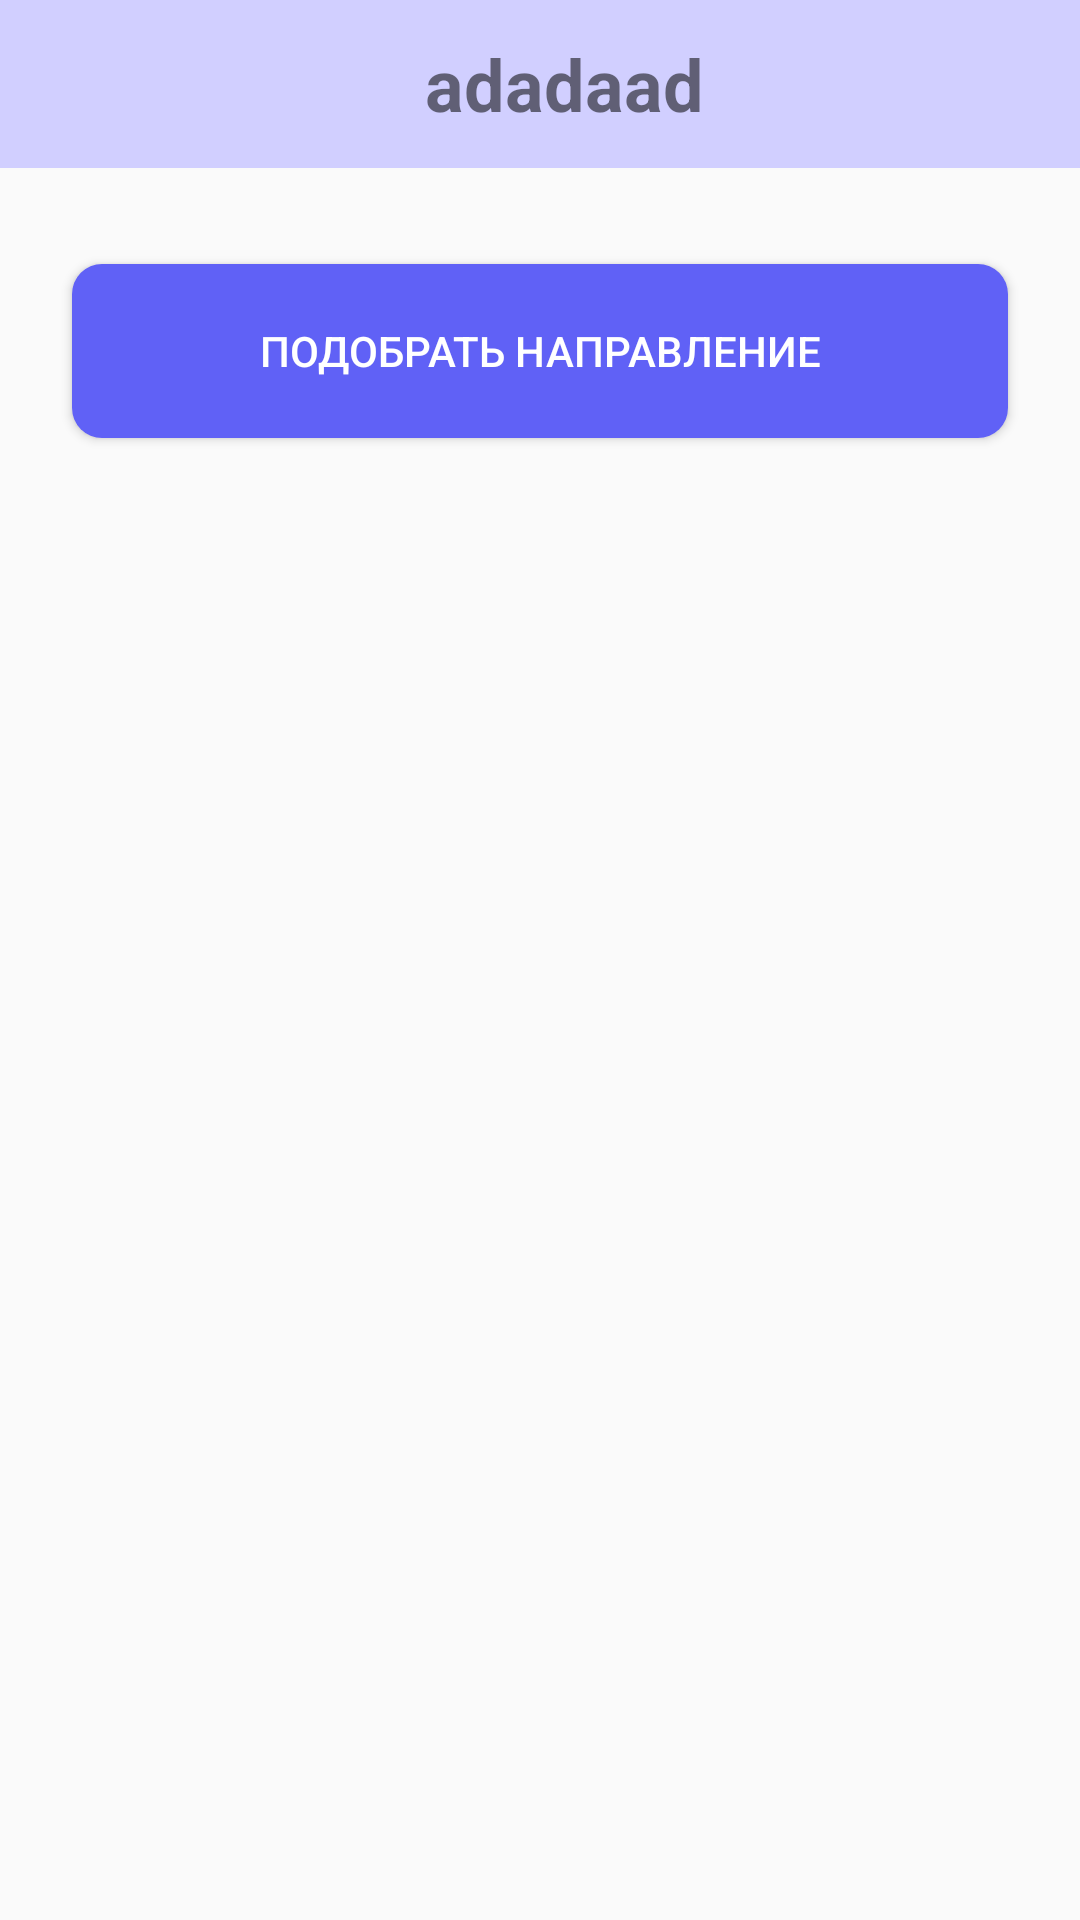

Produce the Android XML layout that renders to this screen, including the resource entries it uses.
<!-- AndroidManifest.xml: application theme Theme.CyberGarden -->
<!-- res/layout/direction_of_training_layout.xml -->
<?xml version="1.0" encoding="utf-8"?>
<LinearLayout xmlns:android="http://schemas.android.com/apk/res/android"
    android:layout_width="match_parent"
    android:layout_height="match_parent"
    android:orientation="vertical">

    <include
        android:id="@+id/toolbar"
        layout="@layout/toolbar_layout" />

    <Button
        android:id="@+id/action_button"
        android:layout_width="match_parent"
        android:layout_height="58dp"
        android:layout_marginStart="24dp"
        android:layout_marginTop="32dp"
        android:layout_marginEnd="24dp"
        android:background="@drawable/rounded_button"
        android:text="@string/choose_direction"
        android:textColor="@color/white" />

    <androidx.recyclerview.widget.RecyclerView
        android:id="@+id/recyclerView"
        android:layout_width="match_parent"
        android:layout_height="wrap_content"
        android:layout_marginStart="24dp"
        android:layout_marginEnd="24dp" />
</LinearLayout>
<!-- res/layout/toolbar_layout.xml (included above) -->
<?xml version="1.0" encoding="utf-8"?>
<com.google.android.material.appbar.MaterialToolbar xmlns:android="http://schemas.android.com/apk/res/android"
    xmlns:app="http://schemas.android.com/apk/res-auto"
    xmlns:tools="http://schemas.android.com/tools"
    android:id="@+id/custom_toolbar"
    android:layout_width="match_parent"
    android:layout_height="wrap_content"
    android:background="@color/purple_500">

    <androidx.constraintlayout.widget.ConstraintLayout
        android:layout_width="match_parent"
        android:layout_height="wrap_content"
        android:gravity="center">

        <TextView
            android:id="@+id/toolbar_title"
            android:layout_width="match_parent"
            android:layout_height="wrap_content"
            android:layout_marginTop="10dp"
            android:layout_marginBottom="10dp"
            android:gravity="center"
            android:textSize="24sp"
            android:textStyle="bold"
            app:layout_constraintBottom_toBottomOf="parent"
            app:layout_constraintEnd_toStartOf="parent"
            app:layout_constraintTop_toTopOf="parent"
            tools:text="adadaad" />

        <ImageView
            android:id="@+id/back"
            android:layout_width="wrap_content"
            android:layout_height="50dp"
            android:src="@drawable/ic_baseline_arrow_back_24"
            android:visibility="gone"
            app:layout_constraintBottom_toBottomOf="parent"
            app:layout_constraintStart_toStartOf="parent"
            app:layout_constraintTop_toTopOf="parent" />
    </androidx.constraintlayout.widget.ConstraintLayout>

</com.google.android.material.appbar.MaterialToolbar>
<!-- resources referenced by this layout -->
<resources>
  <color name="purple_500">#D1CFFF</color>
  <color name="white">#FFFFFFFF</color>
  <!-- drawable rounded_button (drawable) -->
  <?xml version="1.0" encoding="utf-8"?>
  <shape xmlns:android="http://schemas.android.com/apk/res/android"
      android:shape="rectangle">
  
      <corners android:radius="10dp" />
      <solid android:color="#6061F6" />
      <padding
          android:bottom="5dp"
          android:left="10dp"
          android:right="10dp"
          android:top="5dp" />
  
  </shape>
  <string name="choose_direction">Подобрать направление</string>
  <style name="Theme.CyberGarden" parent="Theme.AppCompat.Light.NoActionBar">
          
          <item name="colorPrimary">@color/purple_500</item>
          <item name="colorPrimaryVariant">@color/purple_500</item>
          <item name="colorOnPrimary">@color/background</item>
          
          <item name="colorSecondary">@color/teal_200</item>
          <item name="colorSecondaryVariant">@color/teal_700</item>
          <item name="colorOnSecondary">@color/black</item>
          
          <item name="android:statusBarColor" tools:targetApi="l">?attr/colorPrimaryVariant</item>
          
      </style>
  <color name="background">#E5E5E5</color>
  <color name="teal_200">#FF03DAC5</color>
  <color name="teal_700">#FF018786</color>
  <color name="black">#FF000000</color>
</resources>
